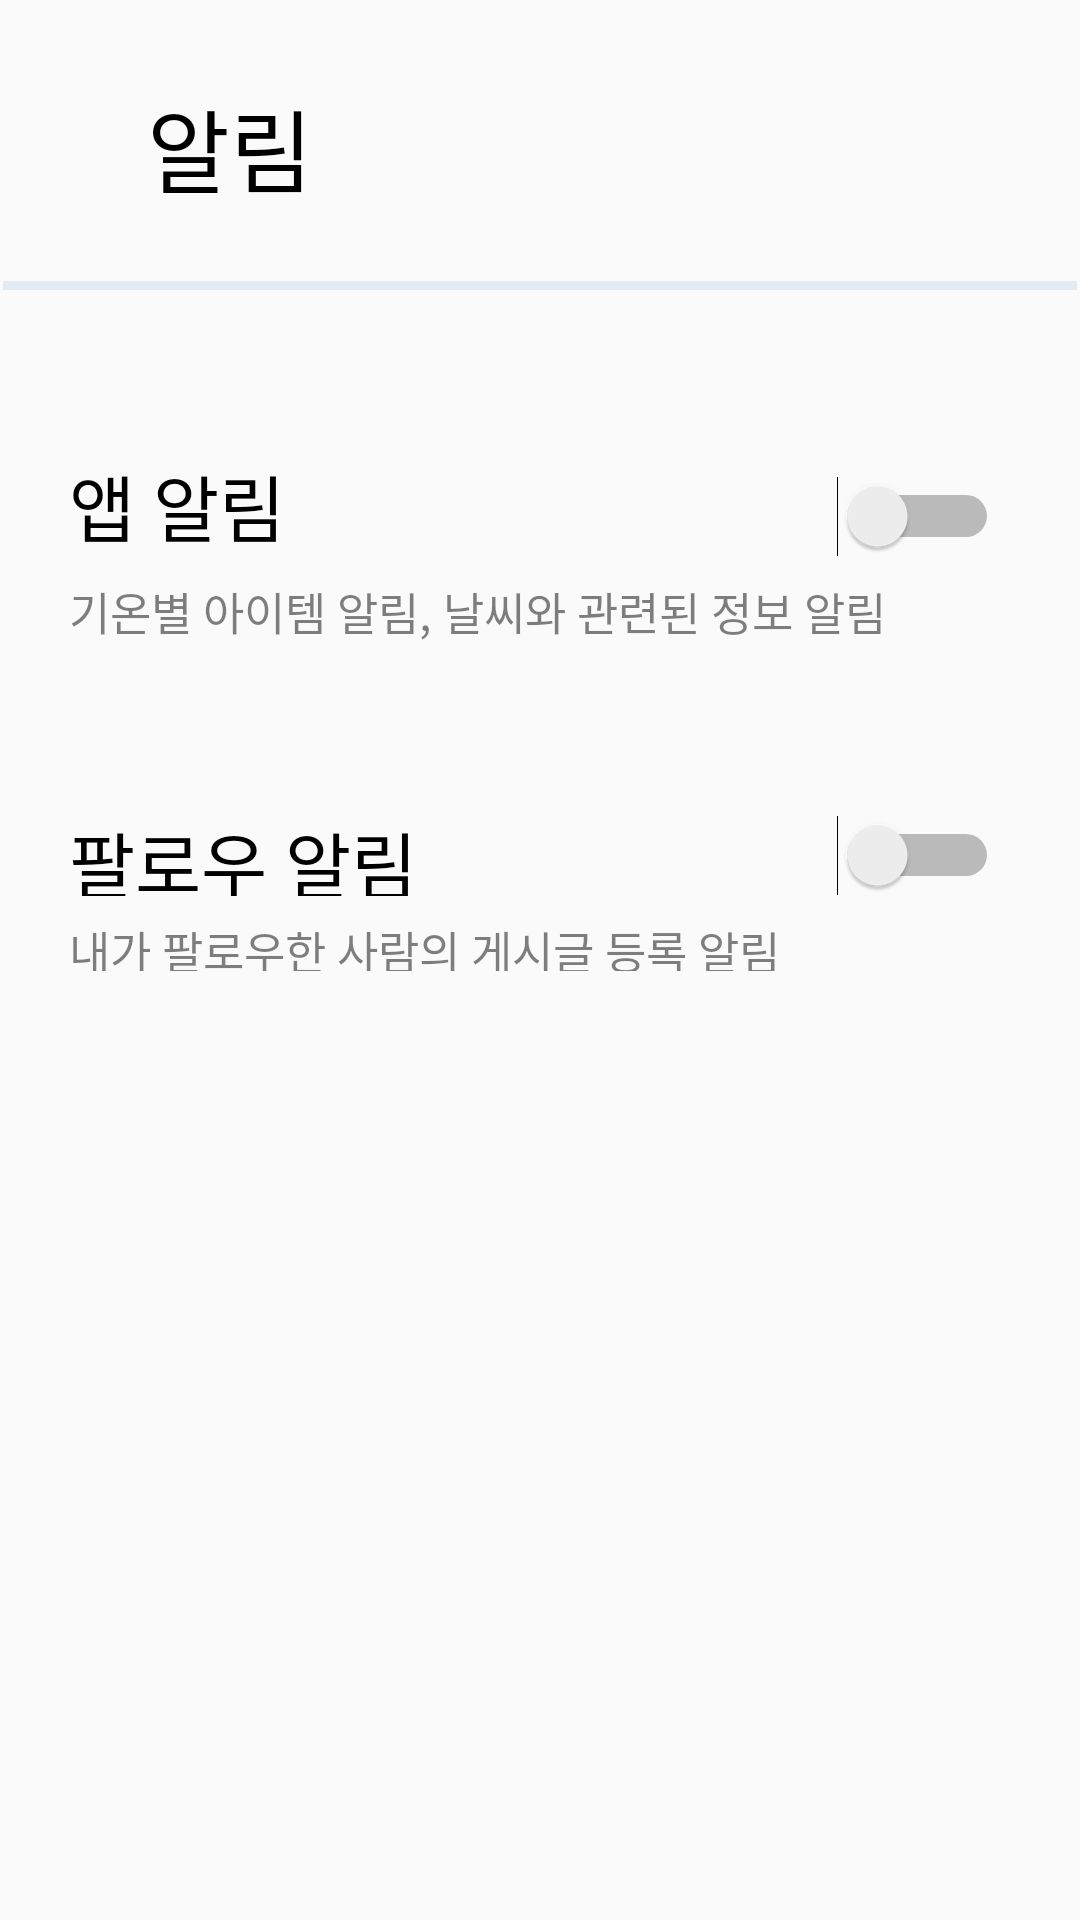

Here is an Android app screen rendered from its layout file. Give the layout XML and the strings, colors and styles it references.
<!-- AndroidManifest.xml: application theme Theme.ClothesDay -->
<!-- res/layout/activity_set_notice.xml -->
<androidx.constraintlayout.widget.ConstraintLayout
    xmlns:android="http://schemas.android.com/apk/res/android"
    xmlns:app="http://schemas.android.com/apk/res-auto"
    xmlns:tools="http://schemas.android.com/tools"
    android:id="@+id/option_notice"
    android:layout_width="fill_parent"
    android:layout_height="fill_parent"
    android:clipToOutline="true"
    android:background="@drawable/option_notice">
    
    <TextView
        android:id="@+id/set_notice_words"
        android:layout_width="wrap_content"
        android:layout_height="wrap_content"
        android:layout_marginStart="49dp"
        android:layout_marginTop="27dp"
        android:gravity="top"
        android:text="알림"
        android:textAppearance="@style/option_notice_words"
        app:layout_constraintStart_toStartOf="parent"
        app:layout_constraintTop_toTopOf="parent" />
    
    <View
        android:id="@+id/set_notice_line4"
        android:layout_width="match_parent"
        android:layout_height="3dp"
        android:layout_marginTop="23dp"
        android:background="@drawable/option_line4"
        app:layout_constraintEnd_toEndOf="parent"
        app:layout_constraintStart_toStartOf="parent"
        app:layout_constraintTop_toBottomOf="@+id/set_notice_words" />

        
    <TextView
        android:id="@+id/set_notice_app_notice"
        android:layout_width="wrap_content"
        android:layout_height="wrap_content"
        android:layout_marginTop="54dp"
        android:layout_marginStart="23dp"
        android:gravity="top"
        android:text="앱 알림"
        android:textAppearance="@style/app_notice"
        app:layout_constraintStart_toStartOf="parent"
        app:layout_constraintTop_toBottomOf="@+id/set_notice_line4" />

        
    <TextView
        android:id="@+id/set_notice_comments1"
        android:layout_width="wrap_content"
        android:layout_height="wrap_content"
       android:layout_marginTop="7dp"
        android:gravity="top"
        android:text="기온별 아이템 알림, 날씨와 관련된 정보 알림"
        android:textAppearance="@style/notice_comments1"
        app:layout_constraintStart_toStartOf="@+id/set_notice_app_notice"
        app:layout_constraintTop_toBottomOf="@+id/set_notice_app_notice" />

    <Switch
        android:id="@+id/set_notice_weather_switch"
        android:layout_width="wrap_content"
        android:layout_height="wrap_content"
        android:layout_marginEnd="27dp"

        app:layout_constraintBottom_toBottomOf="@+id/set_notice_app_notice"
        app:layout_constraintEnd_toEndOf="parent" />

        
    <TextView
        android:id="@+id/set_notice_follow_notice"
        android:layout_width="117dp"
        android:layout_height="29dp"
        android:gravity="top"
        android:text="팔로우 알림"
        android:layout_marginTop="55dp"
        android:textAppearance="@style/follow_notice"
        app:layout_constraintStart_toStartOf="@+id/set_notice_app_notice"
        app:layout_constraintTop_toBottomOf="@+id/set_notice_comments1" />

        
    <TextView
        android:id="@+id/set_notice_follow_comments"
        android:layout_width="241dp"
        android:layout_height="18dp"
        android:layout_marginTop="7dp"
        android:gravity="top"
        android:text="내가 팔로우한 사람의 게시글 등록 알림"
        android:textAppearance="@style/follow_comments"
        app:layout_constraintStart_toStartOf="@+id/set_notice_follow_notice"
        app:layout_constraintTop_toBottomOf="@+id/set_notice_follow_notice" />

    <Switch
        android:id="@+id/set_notice_follow_switch"
        android:layout_width="wrap_content"
        android:layout_height="wrap_content"
        app:layout_constraintBottom_toBottomOf="@+id/set_notice_follow_notice"
        app:layout_constraintEnd_toEndOf="@+id/set_notice_weather_switch"
        app:layout_constraintStart_toStartOf="@+id/set_notice_weather_switch" />


</androidx.constraintlayout.widget.ConstraintLayout>
<!-- resources referenced by this layout -->
<resources>
  <!-- drawable option_line4 (drawable) -->
  <vector
      xmlns:android="http://schemas.android.com/apk/res/android"
      xmlns:aapt="http://schemas.android.com/aapt"
      android:width="362.05dp"
      android:height="2dp"
      android:viewportWidth="362.05"
      android:viewportHeight="2"
      >
  
      <group>
  
          <clip-path
              android:pathData="M1 1H361.05H1Z"
              />
  
      </group>
  
      <path
          android:pathData="M1 1H361.05H1Z"
          android:strokeWidth="2"
          android:strokeColor="#80C8DCEE"
          />
  
  </vector>
  <style name="app_notice">
  
          <item name="android:textSize">
              24dp
          </item>
  
          <item name="android:textColor">
              #000000
          </item>
  
      </style>
  <style name="follow_comments">
  
          <item name="android:textSize">
              15dp
          </item>
  
          <item name="android:textColor">
              #80000000
          </item>
  
      </style>
  <style name="follow_notice">
  
          <item name="android:textSize">
              24dp
          </item>
  
          <item name="android:textColor">
              #000000
          </item>
  
      </style>
  <style name="notice_comments1">
  
          <item name="android:textSize">
              15dp
          </item>
  
          <item name="android:textColor">
              #80000000
          </item>
  
      </style>
  <style name="option_notice_words">
  
          <item name="android:textSize">
              30dp
          </item>
  
          <item name="android:textColor">
              #000000
          </item>
  
      </style>
  <style name="Theme.ClothesDay" parent="Theme.AppCompat.DayNight.NoActionBar">
          
          <item name="colorPrimary">@color/purple_500</item>
          <item name="colorPrimaryVariant">@color/purple_700</item>
          <item name="colorOnPrimary">@color/white</item>
          
          <item name="colorSecondary">@color/teal_200</item>
          <item name="colorSecondaryVariant">@color/teal_700</item>
          <item name="colorOnSecondary">@color/black</item>
          
          <item name="android:statusBarColor" tools:targetApi="l">?attr/colorPrimaryVariant</item>
          
      </style>
  <color name="purple_500">#FF6200EE</color>
  <color name="purple_700">#FF3700B3</color>
  <color name="white">#FFFFFFFF</color>
  <color name="teal_200">#FF03DAC5</color>
  <color name="teal_700">#FF018786</color>
  <color name="black">#FF000000</color>
</resources>
